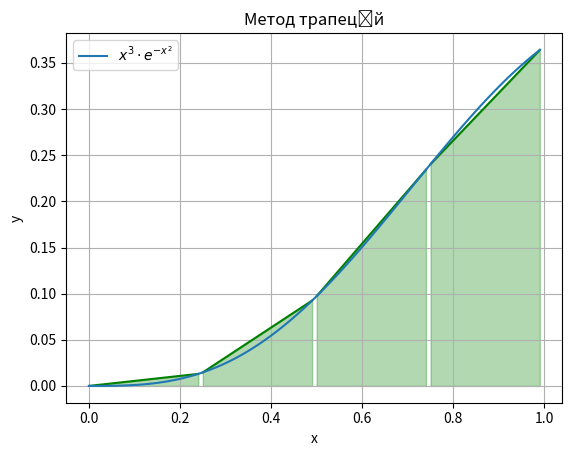

Recreate this plot in Python.
import matplotlib.pyplot as plt
import numpy as np

# Функція, яку будемо інтегрувати
def f(x):
    return x**3 * np.exp(-x**2)

# Задаємо діапазон значень x від 0 до 1 з кроком 0.01
x_values = np.arange(0, 1, 0.01)

# Обчислюємо значення функції для кожного x
y_values = f(x_values)

# Розмір кроку для методу правих прямокутників
n = 4
dx = 0.25

# Намалюємо стовпчики для методу правих прямокутників
for i in range(0, 100, 25):
    plt.fill_between([x_values[i], x_values[i + 24]], [y_values[i], y_values[i + 24]], color='green', alpha = 0.3)
    plt.plot([x_values[i], x_values[i + 24]], [y_values[i], y_values[i + 24]], 'g')

plt.plot(x_values, y_values, label='$x^3 \cdot e^{-x^2}$')
# Додаємо підписи до вісей та заголовок
plt.xlabel('x')
plt.ylabel('y')
plt.title('Метод трапецій')

# Додаємо легенду
plt.legend()

# Показуємо графік
plt.grid(True)
plt.show()

